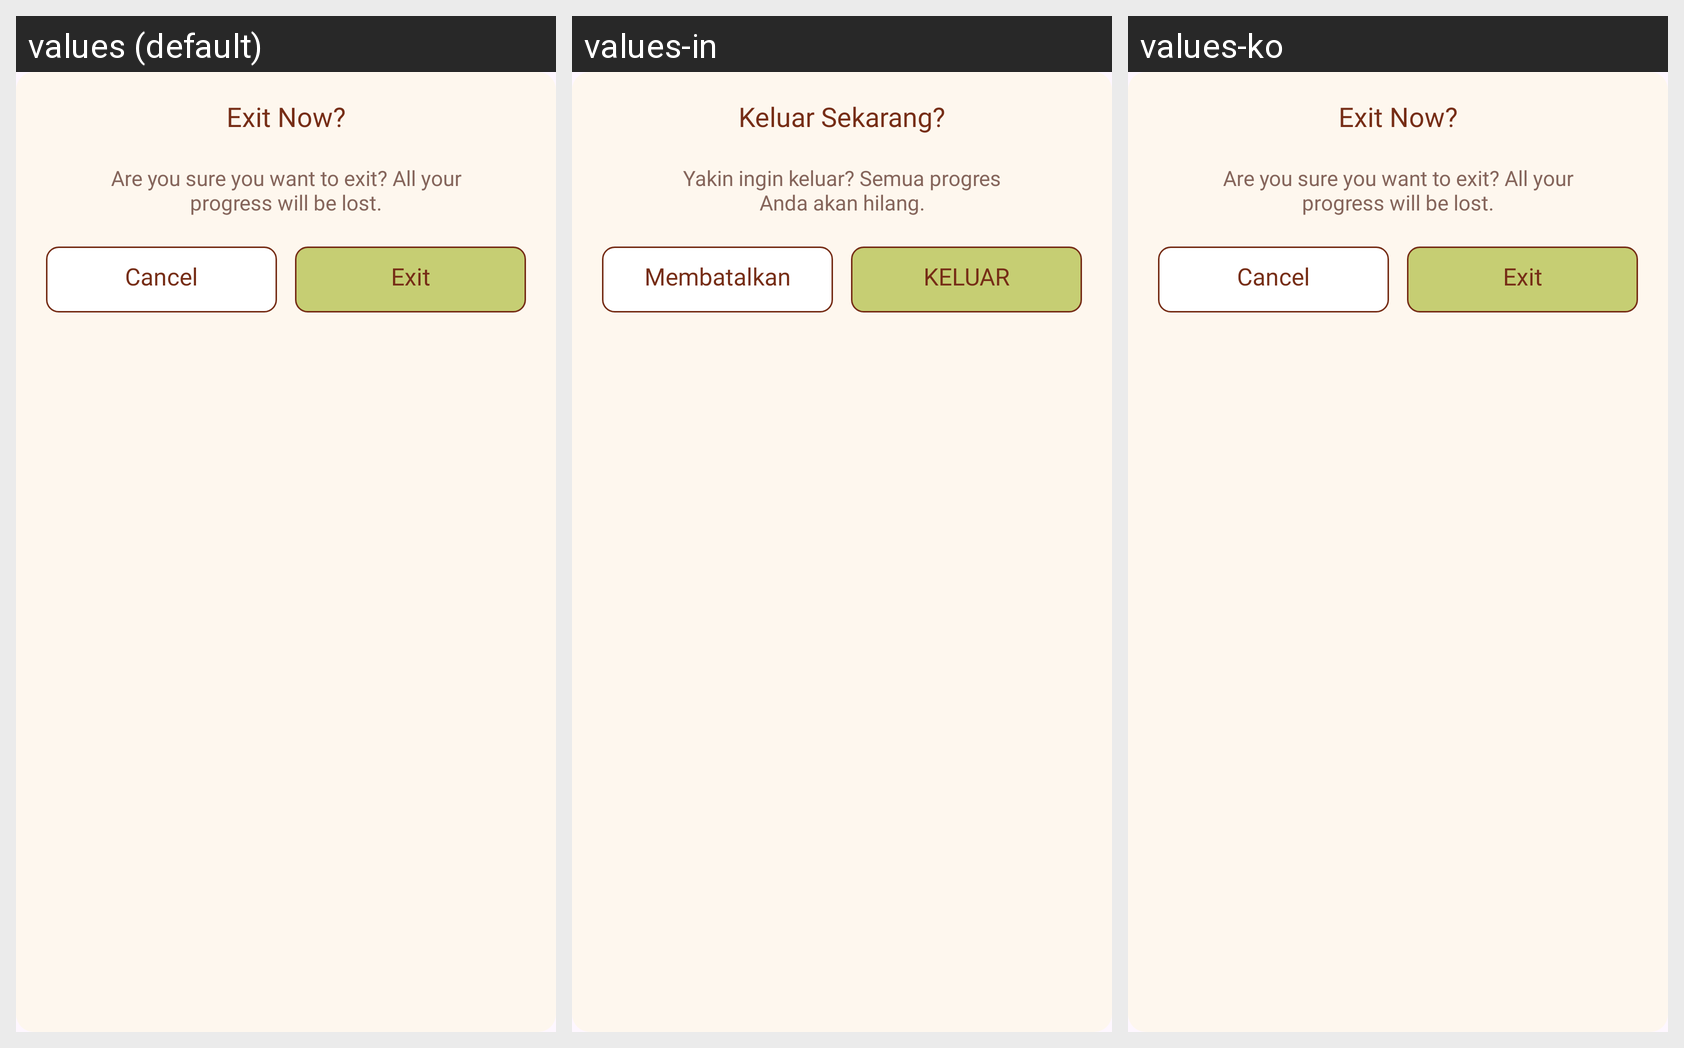

For this localized Android screen grid, give each drawn string resource with its value in every locale shown.
Android screen res/layout/fragment_exit_dialog.xml rendered under 3 locales, left to right: values (default), values-in, values-ko. Device: Nexus 5 (rendered at 1080×1920; each locale shown at half size, 540×960, under a caption strip naming it); theme Theme.BaseProject.
Other locales in the repository, not shown: values-ar, values-bn, values-de, values-es, values-fr, values-hi, values-it, values-pt, values-ru.
Strings drawn on this screen, with the default value and each locale's value (text and hints the layout hard-codes, and strings that could not be matched under every locale, appear in the picture but are not listed):

exit_now
  values: Exit Now?
  values-in: Keluar Sekarang?
  values-ko: Exit Now?  [not translated; the default value is used]

are_you_sure_you_want_to_exit_all_your_progress_will_be_lost
  values: Are you sure you want to exit? All your progress will be lost.
  values-in: Yakin ingin keluar? Semua progres Anda akan hilang.
  values-ko: Are you sure you want to exit? All your progress will be lost.  [not translated; the default value is used]

cancel
  values: Cancel
  values-in: Membatalkan
  values-ko: Cancel  [not translated; the default value is used]

exit
  values: Exit
  values-in: KELUAR
  values-ko: Exit  [not translated; the default value is used]
